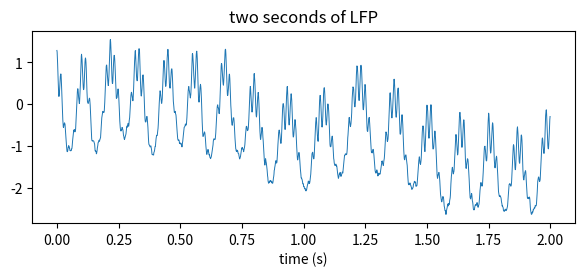

This chart was generated by the following Python code: (Note: this script raises an exception after producing the figure.)
import numpy as np
import matplotlib.pyplot as plt
print("1. amplitude", round(np.hypot(1, -1), 4), " phase", round(np.arctan2(-1, 1), 4), "rad: cos t - sin t = sqrt(2) cos(t + pi/4)")
print("2. resolution", 1 / 4, "Hz, Nyquist", 1000 / 2, "Hz")
print("3. gain", round(1 / np.sqrt(2), 4), "(and a phase lag of 45 degrees)")

rng = np.random.default_rng(1993)
fs, T = 1000, 20
N = fs * T
t = np.arange(N) / fs

def aperiodic(n, chi):
    X = np.fft.rfft(rng.normal(size=n)); f = np.fft.rfftfreq(n, 1 / fs)
    s = np.zeros_like(f); s[1:] = f[1:] ** (-chi / 2)
    y = np.fft.irfft(X * s, n); return y / y.std()

_f_inst = 8 + np.convolve(rng.normal(size=N), np.ones(500) / 500, "same") * 15      # wandering theta frequency
_theta_phase = np.angle(np.exp(1j * np.cumsum(2 * np.pi * _f_inst / fs)))
_gamma = 0.25 * (1 + 0.8 * np.cos(_theta_phase)) * np.cos(2 * np.pi * 60 * t)
lfp = np.cos(_theta_phase) + _gamma + 0.8 * aperiodic(N, 2.0)

position = (t % 4) / 4                                   # 0 to 1 along the track on each lap
_field = np.exp(-(position - 0.5) ** 2 / (2 * 0.12 ** 2))
_through = np.clip((position - 0.2) / 0.6, 0, 1)
_pref = 2 * np.pi * (0.9 - 0.7 * _through)               # hidden: phase falls by 0.7 cycles across the field
spikes = np.nonzero(rng.random(N) < 0.04 * _field * np.exp(2 * np.cos(_theta_phase - _pref)) / 2.3)[0]

def welch(x, fs, nperseg):
    w = np.hanning(nperseg); out = []
    for s in range(0, len(x) - nperseg + 1, nperseg // 2):
        seg = x[s:s + nperseg] - x[s:s + nperseg].mean()
        p = np.abs(np.fft.rfft(w * seg)) ** 2 / (fs * np.sum(w ** 2)); p[1:-1] *= 2; out.append(p)
    return np.fft.rfftfreq(nperseg, 1 / fs), np.mean(out, axis=0)

def bandpass(x, fs, lo, hi, edge=1.0):
    X = np.fft.rfft(x); f = np.fft.rfftfreq(len(x), 1 / fs)
    d = np.maximum(lo - f, 0) + np.maximum(f - hi, 0)
    return np.fft.irfft(X * np.exp(-d ** 2 / (2 * edge ** 2)), len(x))

def analytic_signal(x):
    X = np.fft.fft(x); h = np.zeros(len(x)); h[0] = 1; h[1:len(x) // 2] = 2
    if len(x) % 2 == 0: h[len(x) // 2] = 1
    return np.fft.ifft(X * h)

print(len(spikes), "spikes from the place cell")
plt.figure(figsize=(7, 2.5)); plt.plot(t[:2000], lfp[:2000], lw=0.7); plt.xlabel("time (s)"); plt.title("two seconds of LFP"); plt.show()

f, p = welch(lfp, fs, 2048)
sel = (f >= 2) & (f <= 100) & ~((f >= 4) & (f <= 12)) & ~((f >= 50) & (f <= 70))
slope, icpt = ...
chi = -slope
excess = np.log10(p[1:]) - (icpt + slope * np.log10(f[1:]))
band = (f[1:] >= 4) & (f[1:] <= 12)
theta_peak = ...
theta_excess = ...

plt.figure(figsize=(5, 3.2)); plt.loglog(f[1:], p[1:]); plt.loglog(f[1:], 10 ** (icpt + slope * np.log10(f[1:])), "--")
plt.xlim(1, 200); plt.xlabel("frequency (Hz)"); plt.ylabel("PSD"); plt.show()
print(f"aperiodic exponent {chi:.2f}; theta peak at {theta_peak:.2f} Hz, {theta_excess:.2f} log10 units above the background")

import numpy as np
def test_exponent():
    "chi is within 0.3 of the true exponent 2"
    assert abs(chi - 2.0) < 0.3

def test_peak():
    "theta_peak is the frequency between 4 and 12 Hz with the largest excess over the fit, between 7 and 9 Hz"
    assert 7 <= theta_peak <= 9

def test_excess():
    "theta rises more than 0.5 log10 units above the background"
    assert theta_excess > 0.5

test_exponent()
test_peak()
test_excess()
print("All checks passed")

theta_phase = np.angle(analytic_signal(bandpass(lfp, fs, 6, 10)))
gamma_amp = np.abs(analytic_signal(bandpass(lfp, fs, 50, 70, edge=3.0)))

def modulation_index(phase, amp, nbins=18):
    bins = np.clip(((phase + np.pi) / (2 * np.pi) * nbins).astype(int), 0, nbins - 1)
    mean_amp = np.array([amp[bins == b].mean() for b in range(nbins)])
    P = mean_amp / mean_amp.sum()
    return ...

mi_real = modulation_index(theta_phase, gamma_amp)
mi_null = [...]
centres = -np.pi + (np.arange(18) + 0.5) * 2 * np.pi / 18
bins = np.clip(((theta_phase + np.pi) / (2 * np.pi) * 18).astype(int), 0, 17)
profile = np.array([gamma_amp[bins == b].mean() for b in range(18)])
peak_phase = ...

plt.figure(figsize=(5, 3)); plt.bar(np.degrees(centres), profile, width=18); plt.xlabel("theta phase (deg)"); plt.ylabel("mean gamma envelope"); plt.show()
print(f"MI = {mi_real:.4f};  largest of 50 shifted controls = {max(mi_null):.4f};  gamma peaks at theta phase {np.degrees(peak_phase):.0f} deg")

import numpy as np
def test_mi():
    "modulation_index is 0 for a flat profile and positive otherwise"
    ph = np.linspace(-np.pi, np.pi, 1800, endpoint=False)
    assert np.isclose(modulation_index(ph, np.ones(1800)), 0, atol=1e-12)
    assert modulation_index(ph, 1 + 0.5 * np.cos(ph)) > 0.01

def test_coupling():
    "the real MI exceeds every one of 50 shifted controls"
    assert mi_real > max(mi_null)

def test_phase():
    "gamma is strongest near theta phase 0 (the theta peak)"
    assert abs(np.angle(np.exp(1j * peak_phase))) < 0.6

test_mi()
test_coupling()
test_phase()
print("All checks passed")

in_field = spikes[(position[spikes] > 0.2) & (position[spikes] < 0.8)]
spike_phase = ...
spike_pos = ...

slopes = np.linspace(-1.5, 1.5, 301)
fit_R = [np.abs(np.mean(np.exp(1j * (spike_phase - 2 * np.pi * s * spike_pos)))) for s in slopes]
best_slope = ...

plt.figure(figsize=(5, 3.5))
for shift in [0, 360]:
    plt.plot(spike_pos, np.degrees(spike_phase) % 360 + shift, "k.", ms=3)
plt.xlabel("position through the field"); plt.ylabel("theta phase (deg), plotted twice"); plt.show()
print(f"{len(spike_phase)} spikes in the field;  precession slope {best_slope:.2f} cycles per field")

import numpy as np
def test_inputs():
    "spike_phase and spike_pos hold the theta phase and normalised field position of in-field spikes"
    assert len(spike_phase) == len(spike_pos) > 100
    assert np.all((spike_pos >= 0) & (spike_pos <= 1))

def test_slope():
    "the fitted precession slope is within 0.15 cycles of the true -0.7 cycles per field"
    assert abs(best_slope + 0.7) < 0.15

test_inputs()
test_slope()
print("All checks passed")

def my_fft(x):
    x = np.asarray(x, dtype=complex)
    N = len(x)
    if N == 1:
        return x
    E = my_fft(x[0::2])
    O = my_fft(x[1::2])
    w = np.exp(-2j * np.pi * np.arange(N // 2) / N)
    return ...

x = np.random.default_rng(0).normal(size=1024)
print("matches numpy:", np.allclose(my_fft(x), np.fft.fft(x)))

import numpy as np
def test_match():
    "my_fft matches np.fft.fft for powers of two"
    for n in [1, 2, 8, 64, 256]:
        x = np.random.default_rng(n).normal(size=n) + 1j * np.random.default_rng(n + 1).normal(size=n)
        assert np.allclose(my_fft(x), np.fft.fft(x))

test_match()
print("All checks passed")
